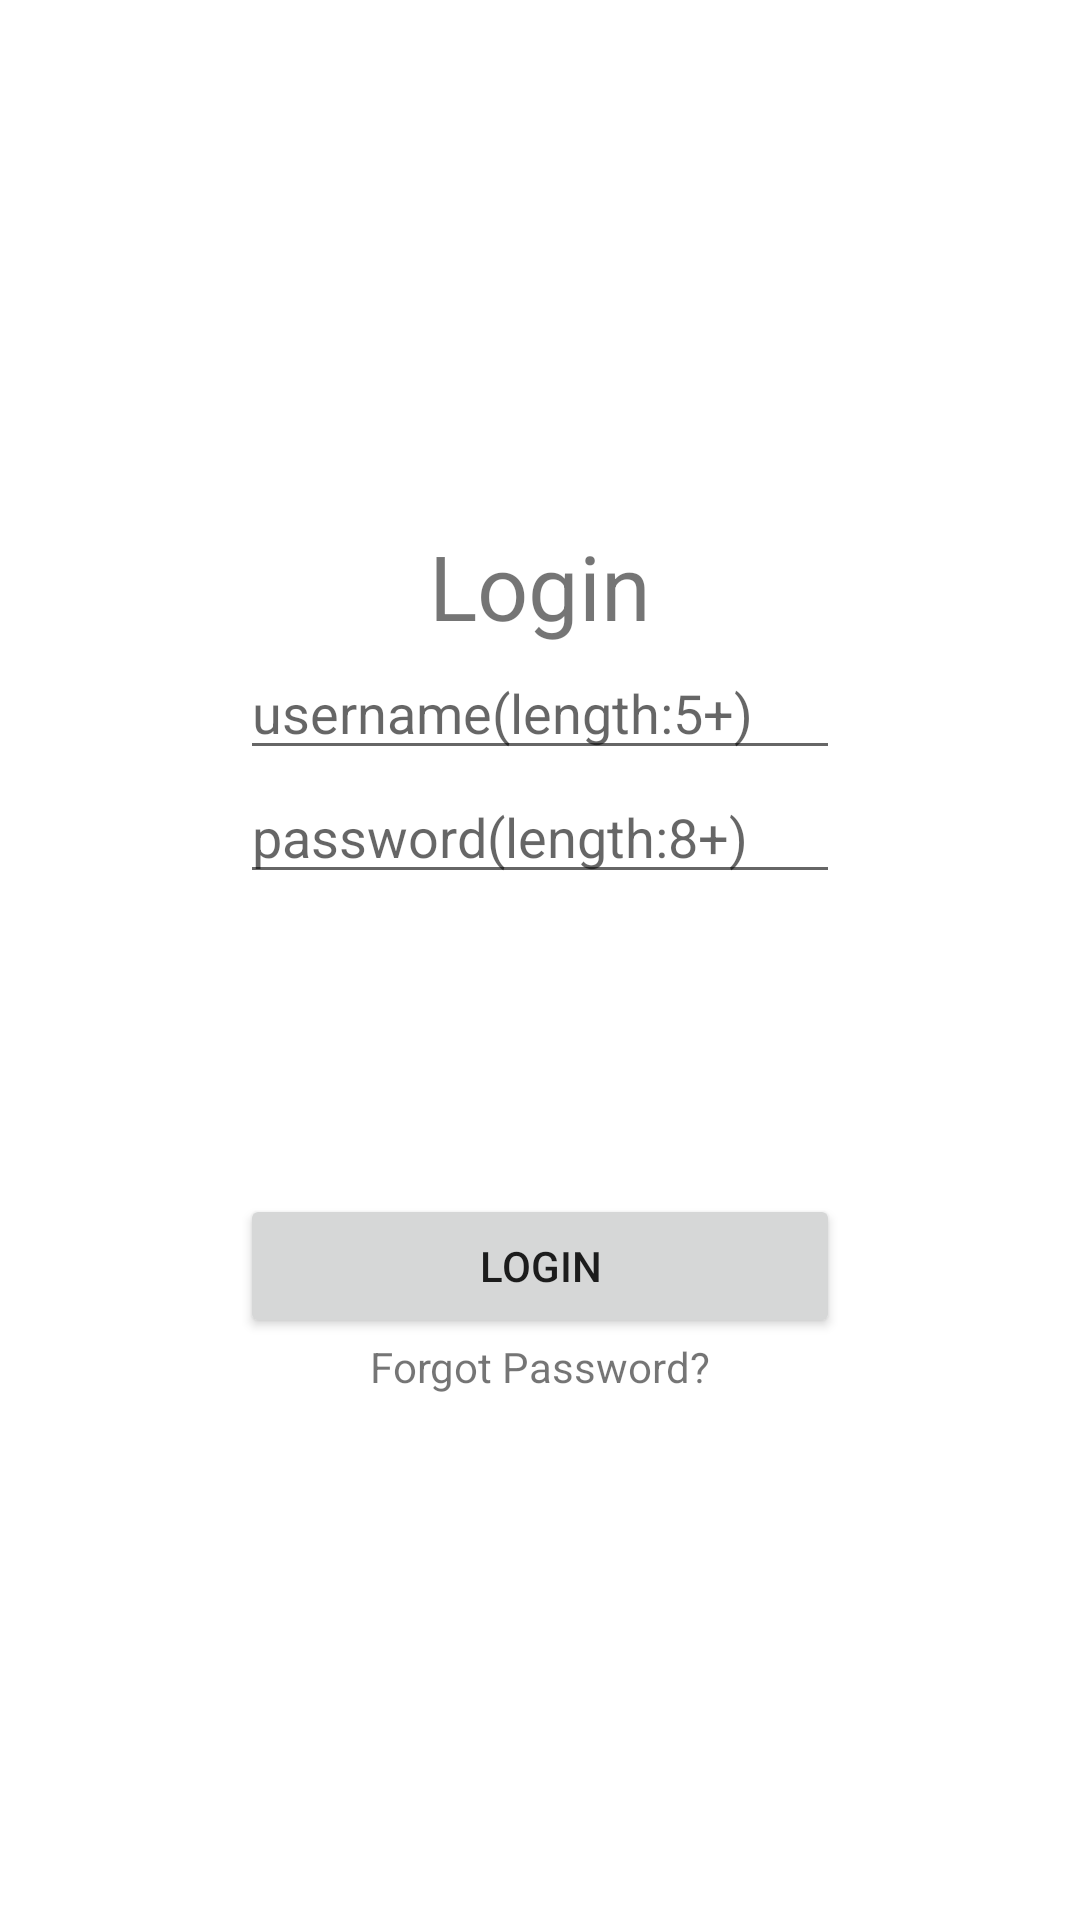

Write the Android layout XML for this screen, with the resource values it uses.
<!-- AndroidManifest.xml: application theme Theme.MeGusta -->
<!-- res/layout/login_dialog.xml -->
<?xml version="1.0" encoding="utf-8"?>
<LinearLayout
    xmlns:android="http://schemas.android.com/apk/res/android"
    android:layout_width="match_parent"
    android:layout_height="match_parent"
    android:orientation="vertical"
    android:gravity="center"
    >

    <TextView
        android:layout_width="wrap_content"
        android:layout_height="wrap_content"
        android:text="@string/login"
        android:textSize="30sp" />
    <EditText
        android:layout_width="200dp"
        android:layout_height="wrap_content"
        android:text=""
        android:hint="@string/username_hint"
        android:id="@+id/etUserName"
        android:autofillHints=""
        android:inputType="text" />

    <EditText
        android:layout_width="200dp"
        android:layout_height="wrap_content"
        android:text=""
        android:hint="@string/password_hint"
        android:inputType="textPassword"
        android:id="@+id/etPassword"
        android:autofillHints="" />
    <Button
        android:layout_width="200dp"
        android:layout_height="wrap_content"
        android:id="@+id/btnDialogLogin"
        android:text="@string/login"
        android:layout_marginTop="100dp" />
    <TextView
        android:id="@+id/forgot"
        android:layout_width="wrap_content"
        android:layout_height="wrap_content"
        android:text="@string/forgot_password"
        android:clickable="true"
        android:focusable="true" />
</LinearLayout>
<!-- resources referenced by this layout -->
<resources>
  <string name="forgot_password">Forgot Password?</string>
  <string name="login">Login</string>
  <string name="password_hint">password(length:8+)</string>
  <string name="username_hint">username(length:5+)</string>
  <style name="Theme.MeGusta" parent="Theme.MaterialComponents.DayNight.DarkActionBar">
          
          <item name="colorPrimary">@color/purple_500</item>
          <item name="colorPrimaryVariant">@color/purple_700</item>
          <item name="colorOnPrimary">@color/white</item>
          
          <item name="colorSecondary">@color/teal_200</item>
          <item name="colorSecondaryVariant">@color/teal_700</item>
          <item name="colorOnSecondary">@color/black</item>
          
          <item name="android:statusBarColor" tools:targetApi="l">?attr/colorPrimaryVariant</item>
          
      </style>
  <!-- not gathered from this repository: default colours our renderer supplied (Android Studio template values) -->
  <color name="purple_500">#FF6200EE</color>
  <color name="purple_700">#FF3700B3</color>
  <color name="teal_200">#FF03DAC5</color>
  <color name="teal_700">#FF018786</color>
  <color name="black">#FF000000</color>
  <color name="white">#FFFFFFFF</color>
</resources>
